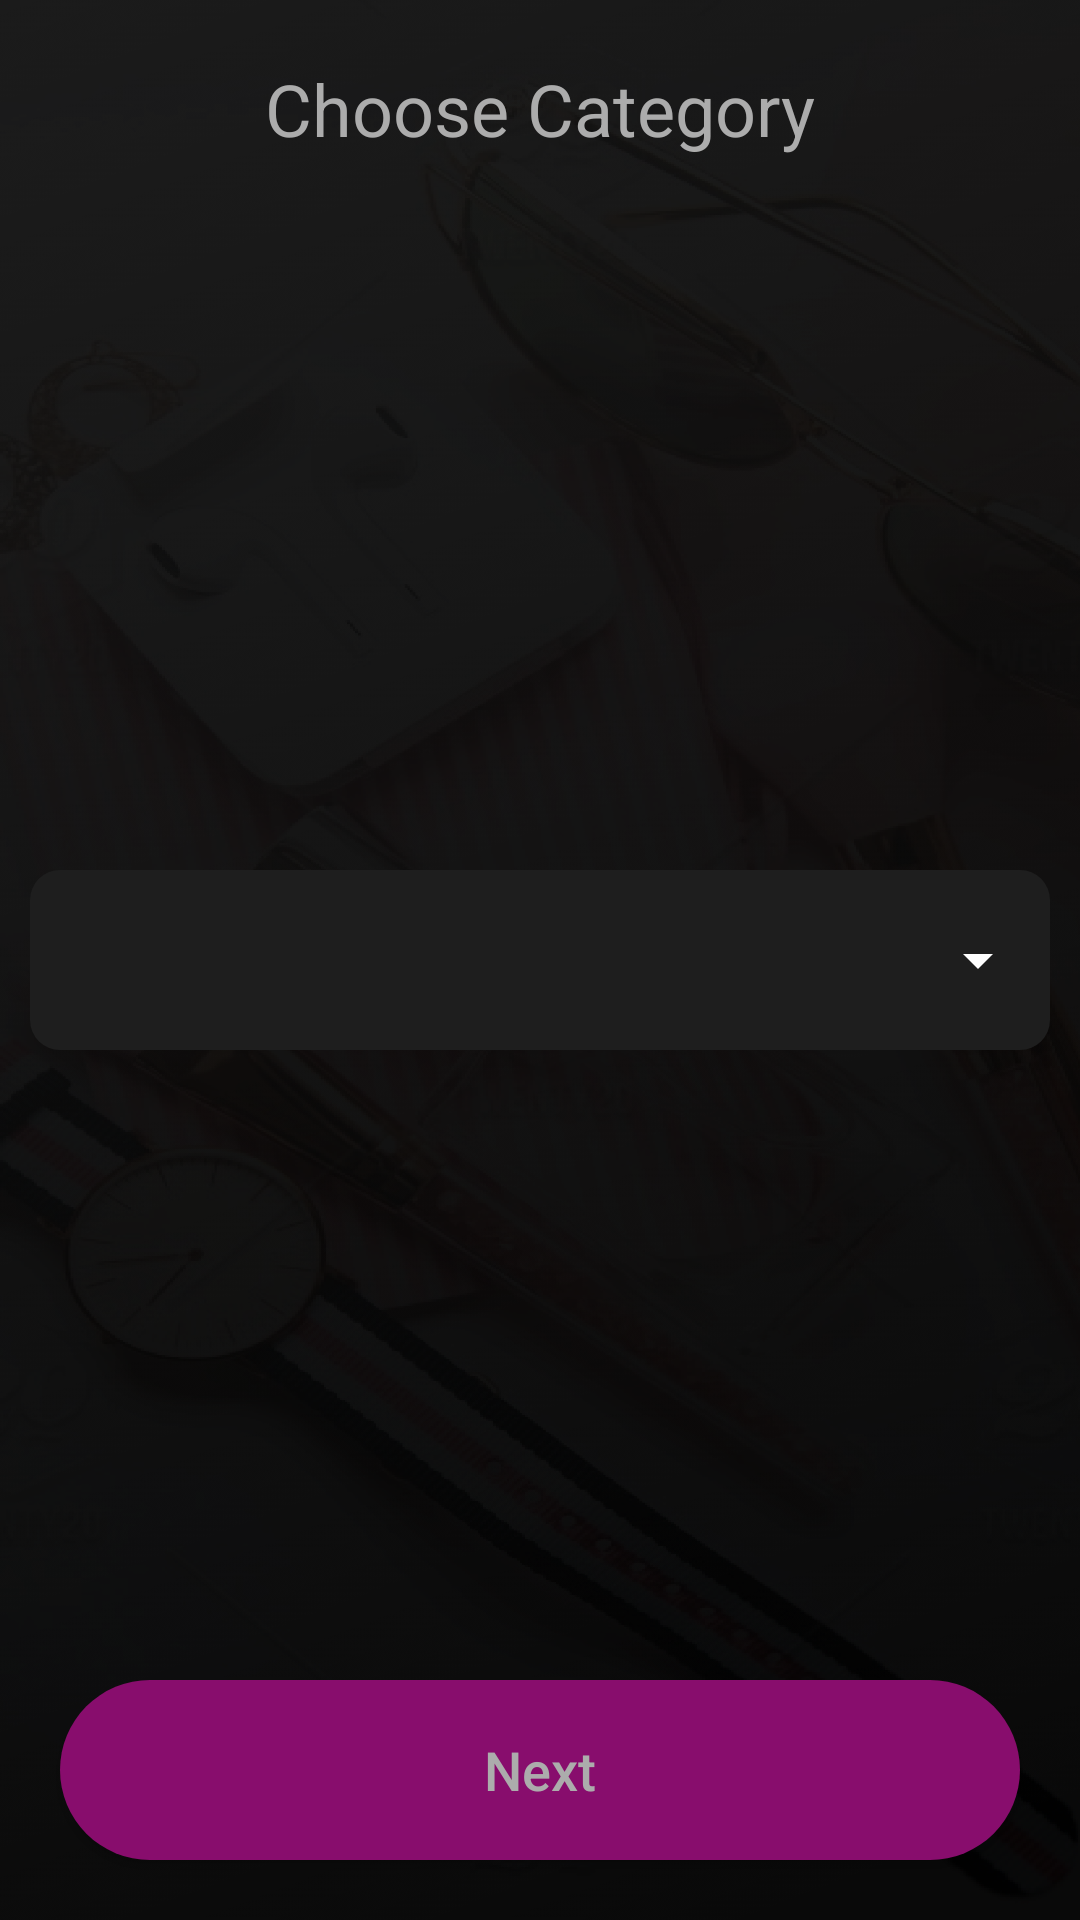

The Android layout XML behind this screen, and the referenced resources:
<!-- AndroidManifest.xml: application theme AppTheme -->
<!-- res/layout/activity_select_category.xml -->
<?xml version="1.0" encoding="utf-8"?>
<RelativeLayout
    xmlns:android="http://schemas.android.com/apk/res/android"
    xmlns:app="http://schemas.android.com/apk/res-auto"
    xmlns:tools="http://schemas.android.com/tools"
    android:layout_width="match_parent"
    android:layout_height="match_parent"
    android:background="@mipmap/splash_bg"
    tools:context="com.example.NailedOwner.SelectCategory.SelectCategory">

    <TextView
        android:layout_marginTop="@dimen/pading20"
        android:id="@+id/txt_add"
        android:layout_centerHorizontal="true"
        android:textColor="@color/light_black"
        android:text="Choose Category"
        android:textSize="@dimen/pading24"
        android:layout_width="wrap_content"
        android:layout_height="wrap_content"
        >
    </TextView>

    <ProgressBar
        android:layout_width="40dp"
        android:layout_height="40dp"
        android:layout_centerInParent="true"
        android:id="@+id/progressBar"
        android:elevation="6dp"
        android:padding="5dp"
        android:indeterminate="true"
        android:indeterminateTintMode="src_atop"
        android:indeterminateTint="@color/colorPrimary"
        android:visibility="gone"/>

    <LinearLayout
        android:layout_centerInParent="true"
        android:layout_margin="@dimen/padding10"
        android:background="@drawable/whiteeditround"
        android:orientation="vertical"
        android:layout_width="match_parent"
        android:layout_height="60dp"
        >

        <Spinner
            android:backgroundTint="@color/white"
            android:textSize="@dimen/padding18"
            android:id="@+id/Spn_Category"
            android:layout_width="match_parent"
            android:layout_height="60dp"
            >
        </Spinner>

    </LinearLayout>

    <Button
        android:layout_marginBottom="@dimen/pading20"
        android:layout_alignParentBottom="true"
        android:layout_marginTop="@dimen/pading20"
        android:layout_marginRight="@dimen/pading20"
        android:layout_marginLeft="@dimen/pading20"
        android:id="@+id/btn_next"
        android:layout_width="match_parent"
        android:layout_height="60dp"
        android:layout_gravity="center"
        android:text="Next"
        android:background="@drawable/roundbttn_register"
        android:textAllCaps="false"
        android:textColor="@color/light_black"
        android:textSize="@dimen/pading18" />

</RelativeLayout>
<!-- resources referenced by this layout -->
<resources>
  <color name="colorPrimary">#6200EE</color>
  <color name="light_black">#ACACAC</color>
  <color name="white">#ffffff</color>
  <dimen name="padding10">10dp</dimen>
  <dimen name="padding18">18dp</dimen>
  <dimen name="pading18">18dp</dimen>
  <dimen name="pading20">20dp</dimen>
  <dimen name="pading24">24dp</dimen>
  <!-- drawable roundbttn_register (drawable) -->
  <shape xmlns:android="http://schemas.android.com/apk/res/android"
      android:shape="rectangle">
      <stroke android:color="@color/Mehroon" android:width="0dp"/>
      <corners android:radius="30dp"/>
      <solid android:color="@color/Mehroon"/>
  </shape>
  <!-- drawable whiteeditround (drawable) -->
  <?xml version="1.0" encoding="utf-8"?>
  <shape xmlns:android="http://schemas.android.com/apk/res/android"
      xmlns:tools="http://schemas.android.com/tools"
     android:shape="rectangle">
              <gradient
                  android:angle="90"
                  android:startColor="#1E1E1E"
                  android:type="linear" />
              <corners android:radius="@dimen/pading10" />
      <solid android:color="#1E1E1E"/>
  
  
  </shape>
  <!-- mipmap splash_bg: png bitmap (drawable, 306814 bytes) -->
  <style name="AppTheme" parent="Theme.AppCompat.Light.DarkActionBar">
          
          <item name="colorPrimary">@color/colorPrimary</item>
          <item name="colorPrimaryDark">@color/colorPrimaryDark</item>
          <item name="colorAccent">@color/colorAccent</item>
      </style>
  <color name="Mehroon">#880D6D</color>
  <dimen name="pading10">10dp</dimen>
  <color name="colorPrimaryDark">#3700B3</color>
  <color name="colorAccent">#03DAC5</color>
</resources>
